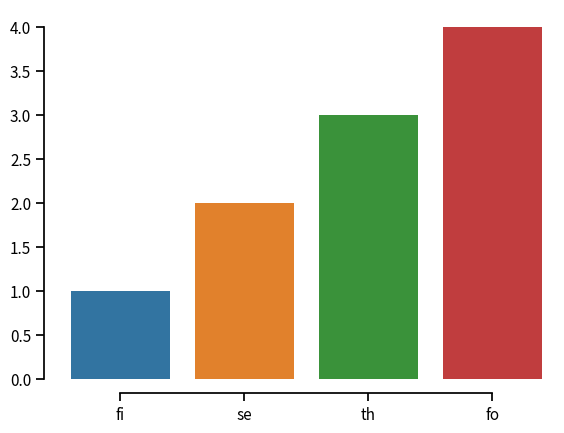

Python code for this plot:
'''
sns.despine(fig=None, ax=None, top=True, right=True, left=False, bottom=False, offset=None, trim=False)
设置边框
fig：选择图表
ax：选择子图
top, right, left, bottom:True or False。若为True则移除这一边的边框。默认情况下移除top和right。
offset：设置两坐标轴离开距离
trim：True or False。若为True，当边框没有覆盖整个数据轴的范围的时候，trim参数会限制留存的边框范围。
'''
import matplotlib.pyplot as plt
import seaborn as sns
import pandas as pd
sns.set_context(context='notebook', font_scale=1, rc={'font.size': 20.0})
data = pd.DataFrame([[1,2,3,4],[1,2,3,4],[1,2,3,4]],index=['AA','BB','CC'],columns=['fi','se','th','fo'])
sns.barplot(data=data)
sns.despine(top=True, right=True,offset=10,trim=True)
plt.savefig('test.pdf')
